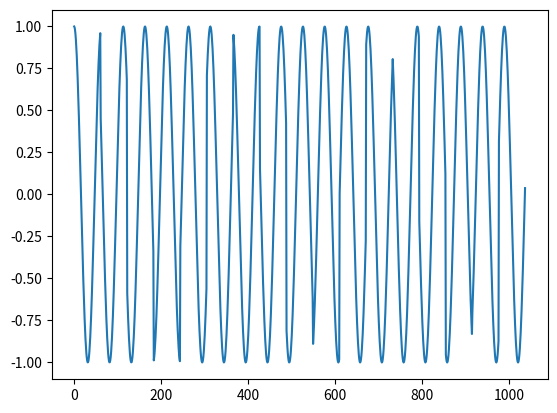

Reproduce this figure in Python.
import numpy as np
from math import pow,sin,cos
import matplotlib.pyplot as plt

def gen_func_line(func = None, length = 10, discretisation = 1, do_negative = False, return_data = False):
    """
    Генератор ряда на основе математический функции.\n
    Поддерживается на данный момент:\n
    Линейная - "linear" args = [коэфф.;свободный]\n
    Степенная - "power" args = [степень;коэфф.;свободный]\n
    Корень - "root" args = [степень;коэфф.;свободный]\n
    Синусоида - "sin" args = [коэфф.;свободный]\n
    Косинусоида - "cos" args = [коэфф.;свободный]\n
    \n
    func - словарь с ключами:\n
    "type" - где хранится тип функции в строке\n
    "args" - список аргументов к необходимой функции\n
    \n
    length - кол-во значений x обрабатываемых функцией\n
    \n
    discretisation - как сильно будет одно значение обрабатываться\n
    \n
    do_negative - будет ли обработка с отрицательных значений\n
    \n
    return_data - пока не готово\n
    """

    y = []

    if func == None:
        raise ValueError("Не выбран тип функции")
    
    elif func["type"] == "linear":
        a = func["args"][0]
        b = func["args"][1]

        if do_negative == True:
            for x in range(-round(length/2),round(length/2)+1,1):
                for i in range(x,x+discretisation+1,1):
                    y.append(a*(x+(i/discretisation))+b)
        else:
            for x in range(0,length+1,1):
                for i in range(x,x+discretisation+1,1):
                    y.append(a*(x+(i/discretisation))+b)

    elif func["type"] == "power":
        stepen = func["args"][0]
        a = func["args"][1]
        b = func["args"][2]

        if do_negative == True:
            for x in range(-round(length/2),round(length/2)+1,1):
                for i in range(x,x+discretisation+1):
                    y.append(a*pow((x+(i/discretisation)),stepen)+b)
        else:
            for x in range(0,length+1,1):
                for i in range(x,x+discretisation+1,1):
                    y.append(a*pow((x+(i/discretisation)),stepen)+b)

    elif func["type"] == "root":
        stepen = func["args"][0]
        a = func["args"][1]
        b = func["args"][2]

        if do_negative == True:
            for x in range(-round(length/2),round(length/2)+1,1):
                for i in range(x,x+discretisation+1,1):
                    try:
                        y.append(a*pow((x+(i/discretisation)),1/stepen)+b)
                    except:
                        continue
        else:
            for x in range(0,length+1,1):
                for i in range(x,x+discretisation+1,1):
                    try:
                        y.append(a*pow((x+(i/discretisation)),1/stepen)+b)
                    except:
                        continue

    elif func["type"] == "sin":
        a = func["args"][0]
        b = func["args"][1]

        if do_negative == True:
            for x in range(-round(length/12),round(length/12),1):
                for i in range(x,x+discretisation*6+1,1):
                    y.append(a*sin(x+(i/discretisation))+b)
        else:
            for x in range(0,round(length/6),1):
                for i in range(x,x+discretisation*6+1,1):
                    y.append(a*sin(x+(i/discretisation))+b)

    elif func["type"] == "cos":
        a = func["args"][0]
        b = func["args"][1]

        if do_negative == True:
            for x in range(-round(length/12),round(length/12),1):
                for i in range(x,x+discretisation*6+1,1):
                    y.append(a*cos(x+(i/discretisation))+b)
        else:
            for x in range(0,round(length/6),1):
                for i in range(x,x+discretisation*6+1,1):
                    y.append(a*cos(x+(i/discretisation))+b)

    else:
        raise ValueError("Некорректный тип функции")
    
    if return_data == False:
        return y
    else:
        return y
    
def test():
    func = {"type":"cos","args":[1,0]}
    length = 100
    discretisation = 10
    
    dataline = gen_func_line(func,length,discretisation)

    plt.plot(dataline)
    plt.show()

test()

#питон не умеет считать по нецелым, это печельно
#убрал на тесте, потом что-нибудь придумать

#и сразу в ячейку применять тоже
#значит везде append проставить надо будет

#===

#исправил добавление значения везде
#исправил дискретизацию
#исправил обработку отрицательных
